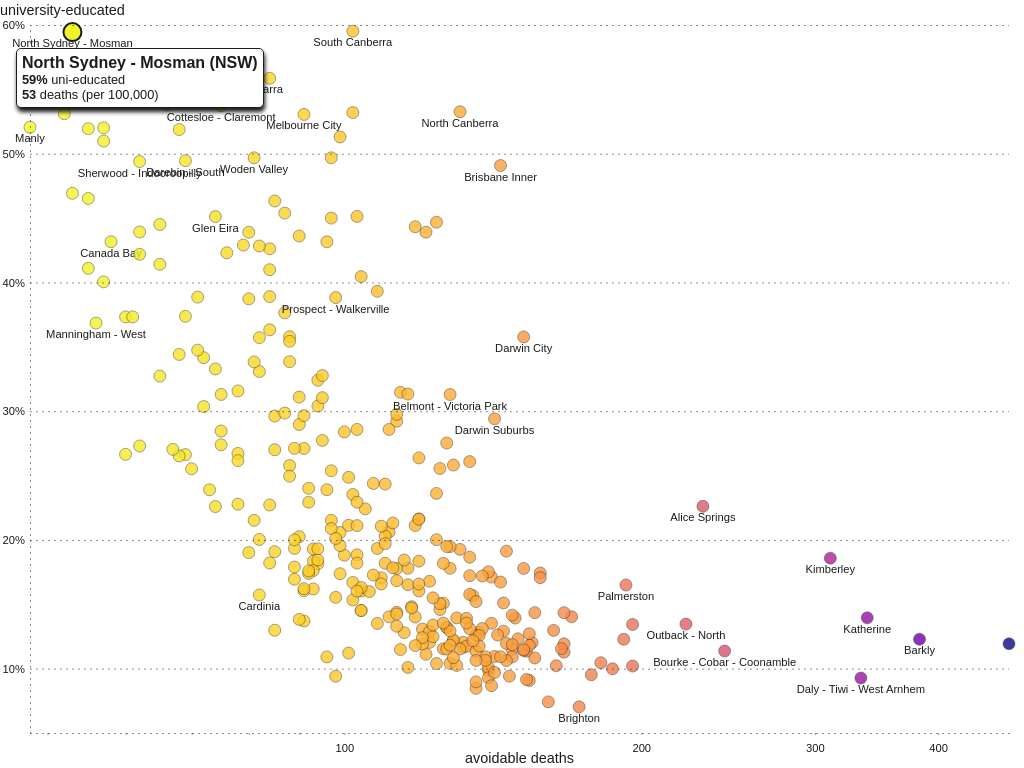
D3 v4 page, settled after 360 driven frames (6 s of simulated time); the page loaded 1 data file(s).


      window.dataLayer = window.dataLayer || [];
      function gtag(){dataLayer.push(arguments);}
      gtag("js", new Date());
      gtag("config", "UA-155991615-1");
    

      // load data
      d3.csv("./resources/education.csv", function(error, data) {
        if (error) throw error;
        // format data
        deathData = data;
        deathData.forEach(function(d) {
          d.rate = +d.rate;
          d.uni = +d.uni
        });
        // circle scales
        colour = d3.scaleLinear()
          .domain([472, 48])
          .range([0, 1]);
        // establish page elements
        margin = { top: 25, right: 15, bottom: 35, left: 30};
        chart = d3.select("#chart");
        chartGroup = d3.select("#chartGroup");
        axisGroup = d3.select("#axisGroup");
        xAxisGroup = d3.select("#xAxisGroup");
        yAxisGroup = d3.select("#yAxisGroup")
          .attr("transform", "translate(" + margin.left + ", 0)");
        tip = d3.select("#tip");
        // redraws page when it's resized
        window.addEventListener("resize", resize);
        // prepare chart
        x = d3.scaleLog()
          .domain(d3.extent(deathData, function(d) { return d.rate; }));
        y = d3.scaleLinear()
          .domain(d3.extent(deathData, function(d) { return d.uni; })).nice();
        // voronoi
        voronoi = d3.voronoi()
          .x(function(d) { return x(d.rate); })
          .y(function(d) { return y(d.uni); });
        resize();
        labelCheck();
      });
      function resize() {
        let dimensions = document.body
          .getBoundingClientRect();
        width = dimensions.width;
        height = dimensions.height;
        x.range([margin.left, width - margin.right]);
        xAxis = d3.axisBottom(x)
          .ticks(4, ",.0f")
          .tickSizeOuter(0)
          .tickPadding(5);
        xAxisGroup.attr("transform", "translate(0, " + (height - margin.bottom) + ")");
        xAxisGroup.select(".axisLabel")
          .attr("x", (width - margin.left - margin.right) / 2 + margin.left)
          .style("opacity", 1);
        yAxisGroup.select(".axisLabel")
          .attr("x", -margin.left)
          .style("opacity", 1);
        y.range([height - margin.bottom, margin.top]);
        yAxis = d3.axisLeft(y)
          .ticks(4, ".0%")
          .tickSizeInner(margin.left + margin.right - width)
          .tickSizeOuter(0)
          .tickPadding(5);
        xAxisGroup.call(xAxis);
        yAxisGroup.call(yAxis);
        voronoi.size([width, height]);
        // draw chart
        cells = chartGroup
          .selectAll(".cell")
            .data(voronoi.polygons(deathData, function(d) { return d.data.region; }));
        cells.exit()
          .remove();
        cells.select(".region")
          .attr("cx", function(d) { return x(d.data.rate); })
          .attr("cy", function(d) { return y(d.data.uni); });
        cells.select(".voronoi")
          .attr("d", function(d) { return !d ? null : d3.line()(d) + "Z"; });
        cells.select(".label")
          .attr("x", function(d) { return x(d.data.rate); })
          .attr("y", function(d) { return y(d.data.uni) + 15; });
        entering = cells
          .enter().append("g")
            .classed("cell", true);
        entering.append("path")
          .classed("voronoi", "true")
          .attr("d", function(d) { return !d ? null : d3.line()(d) + "Z"; });
        entering.select(".voronoi")
          .on("mouseover", mouseover)
          .on("mouseout", mouseout)
          .on("touchend", touchend);
        entering.append("circle")
          .classed("region", true)
          .style("fill", function(d) { return d3.interpolatePlasma(colour(d.data.rate)); })
          .attr("r", function() { return width < 500 ? 3.5 : 6; })
          .attr("cx", function(d) { return x(d.data.rate); })
          .attr("cy", function(d) { return y(d.data.uni); });
        entering.append("text")
          .classed("label", true)
          .text(function(d) { return d.data.region.slice(0, d.data.region.search(/\(/) - 1); })
          .attr("x", function(d) { return x(d.data.rate); })
          .attr("y", function(d) { return y(d.data.uni) + 15; });
      }
      function touchend(d) {
        if (this.classList.contains("touched")) {
          this.classList.remove("touched");
          mouseout();
        } else {
          this.classList.add("touched");
          d3.select(this.parentNode)
            .classed("selected", true)
            .raise();
          d3.select(this.parentNode)
            .select(".region")
            .attr("r", function() { return width < 500 ? 5 : 9; });
          d3.selectAll("option")
            .classed("selected", false);
          d3.selectAll("option")
            .filter(function() { return !this.disabled; })
            .filter(function(e) { return e.region == d.data.region; })
            .property("selected", true);
          switchOn(d);
        }
      }
      function switchOn(d) {
        centroid = [x(d.data.rate), y(d.data.uni)];
        tip.style("opacity", 0)
          .style("top", "0px") // reset position to tool tip for correct sizing
          .style("left", "0px")
          .html("<h1>" + d.data.region + "</h1>" // re-write tool tip content
              + "<p><strong>" + d3.format(".0%")(d.data.uni) + "</strong> uni-educated</p>"
              + "<p><strong>" + d3.format(",")(d.data.rate) + "</strong> deaths (per 100,000)</p>");
        // set location of tool tip to ensure it's always inside chart
        let tipWidth = parseFloat(tip.style("width"));
        let tipHeight = parseFloat(tip.style("height"));
        tip.style("top", function() {
          return centroid[1] + tipHeight + 32 > height ?
            (centroid[1] - tipHeight - 32) + "px":
            (centroid[1] + 16) + "px";
          })
          .style("left", function() {
            return centroid[0] + (tipWidth / 2) + 16 > width ?
              (width - tipWidth - 16) + "px" :
              centroid[0] - (tipWidth / 2) - 16 < 0 ?
              "16px" :
              (centroid[0] - (tipWidth / 2)) + "px";
          })
          .style("opacity", 1);
        labelCheck();
      }
      function mouseover(d) {
        d3.select(this.parentNode)
          .classed("selected", true)
          .raise();
        d3.select(this.parentNode)
          .select(".region")
          .attr("r", function() { return width < 500 ? 5 : 9; })
        d3.selectAll("option")
          .classed("selected", false);
        d3.selectAll("option")
          .filter(function() { return !this.disabled; })
          .filter(function(e) { return e.suburb == d.data.region; })
          .property("selected", true);
        switchOn(d);
      }
      function mouseout() {
        d3.selectAll(".cell")
          .classed("selected", false);
        d3.selectAll(".region")
          .attr("r", function() { return width < 500 ? 3.5 : 6; })
        tip.style("opacity", 0);
      }
      function labelCheck() {
        labels = d3.selectAll(".label");
        labels.each(function(d) {
          let coords = [x(d.data.rate), y(d.data.uni)];
          let others = deathData.filter(function(e) { return e.region !== d.data.region; });
          i = 0;
          let visible = true;
          dimensions = this.getBoundingClientRect();
          if (dimensions.x < 0 || dimensions.x + dimensions.width > width) {
            visible = false;
          } else {
            while (i < others.length) {
              let tempCoords = [x(others[i].rate), y(others[i].uni)]
              let link = Math.sqrt(Math.pow(d3.max([coords[0], tempCoords[0]]) - d3.min([coords[0], tempCoords[0]]), 2) + Math.pow(d3.max([coords[1], tempCoords[1]]) - d3.min([coords[1], tempCoords[1]]), 2));
              if (link < 30) {
                visible = false;
                break;
              }
              i++;
            }
          }
          d3.select(this)
            .classed("visible", visible);
        });
      }
    

### data: resources/education.csv
region, rate, uni
Queanbeyan (NSW), 119.0, 0.2637
Snowy Mountains (NSW), 113.0, 0.1778
South Coast (NSW), 141.0, 0.1711
Goulburn - Mulwaree (NSW), 118.0, 0.1401
Young - Yass (NSW), 131.0, 0.1926
Gosford (NSW), 111.0, 0.2062
Wyong (NSW), 132.0, 0.1166
Bathurst (NSW), 134.0, 0.1866
Lachlan Valley (NSW), 167.0, 0.1128
Lithgow - Mudgee (NSW), 129.0, 0.1216
Orange (NSW), 128.0, 0.1948
Clarence Valley (NSW), 132.0, 0.1205
Coffs Harbour (NSW), 110.0, 0.1818
Bourke - Cobar - Coonamble (NSW), 243.0, 0.1137
Broken Hill and Far West (NSW), 196.0, 0.102
Dubbo (NSW), 145.0, 0.1511
Lower Hunter (NSW), 124.0, 0.1039
Maitland (NSW), 117.0, 0.1481
Port Stephens (NSW), 120.0, 0.1307
Upper Hunter (NSW), 142.0, 0.1094
Dapto - Port Kembla (NSW), 127.0, 0.132
Kiama - Shellharbour (NSW), 104.0, 0.1604
Wollongong (NSW), 100.0, 0.2839
Great Lakes (NSW), 126.0, 0.1154
Kempsey - Nambucca (NSW), 153.0, 0.1135
Port Macquarie (NSW), 106.0, 0.1598
Taree - Gloucester (NSW), 167.0, 0.1193
Albury (NSW), 112.0, 0.1783
Lower Murray (NSW), 182.0, 0.1046
Upper Murray exc. Albury (NSW), 148.0, 0.1151
Armidale (NSW), 129.0, 0.2582
Inverell - Tenterfield (NSW), 148.0, 0.1091
Moree - Narrabri (NSW), 163.0, 0.1297
Tamworth - Gunnedah (NSW), 149.0, 0.1393
Lake Macquarie - East (NSW), 108.0, 0.1933
Lake Macquarie - West (NSW), 126.0, 0.1508
Newcastle (NSW), 134.0, 0.2608
Richmond Valley - Coastal (NSW), 107.0, 0.2438
Richmond Valley - Hinterland (NSW), 144.0, 0.1673
Tweed Valley (NSW), 119.0, 0.1603
Griffith - Murrumbidgee (West) (NSW), 129.0, 0.1223
Tumut - Tumbarumba (NSW), 146.0, 0.1196
Wagga Wagga (NSW), 122.0, 0.1679
Shoalhaven (NSW), 125.0, 0.146
Southern Highlands (NSW), 96.0, 0.239
Baulkham Hills (NSW), 57.0, 0.4004
Dural - Wisemans Ferry (NSW), 62.0, 0.273
Hawkesbury (NSW), 99.0, 0.1737
Rouse Hill - McGraths Hill (NSW), 69.0, 0.2663
Blacktown (NSW), 125.0, 0.2555
Blacktown - North (NSW), 88.0, 0.3385
Mount Druitt (NSW), 152.0, 0.1779
Botany (NSW), 114.0, 0.3146
Marrickville - Sydenham - Petersham (NSW…, 97.0, 0.45
Sydney Inner City (NSW), 102.0, 0.5319
Eastern Suburbs - North (NSW), 63.0, 0.5532
Eastern Suburbs - South (NSW), 80.0, 0.439
Bankstown (NSW), 99.0, 0.2057
Canterbury (NSW), 88.0, 0.2577
Hurstville (NSW), 74.0, 0.3328
... 270 more rows